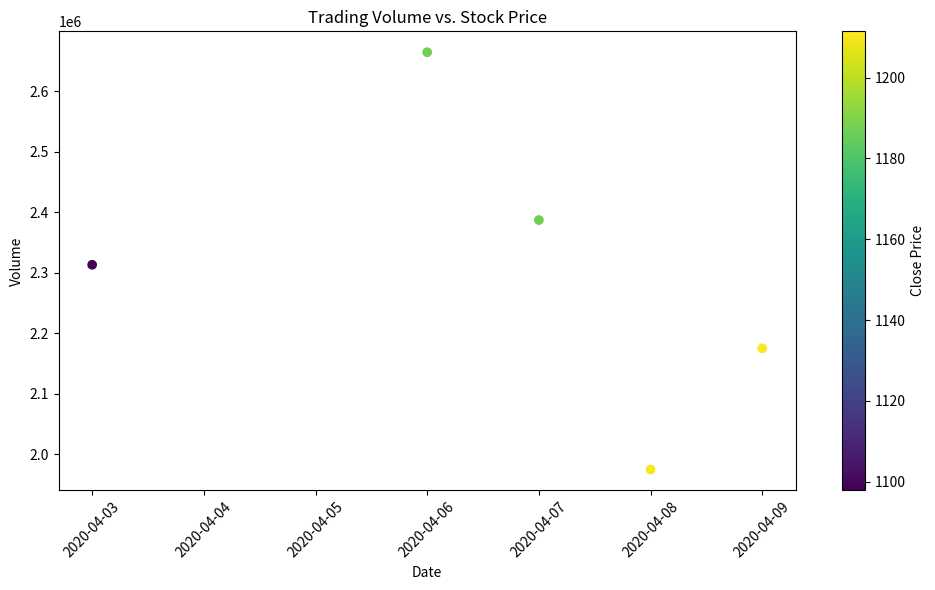

Generate this figure with matplotlib:
import pandas as pd
import matplotlib.pyplot as plt

# Creating a DataFrame from the provided data
data = {
    'Date': ['01-04-2020', '02-04-2020', '03-04-2020', '06-04-2020', '07-04-2020', '08-04-2020', '09-04-2020',
             '13-04-2020', '14-04-2020', '15-04-2020', '16-04-2020', '17-04-2020', '20-04-2020', '21-04-2020',
             '22-04-2020', '23-04-2020', '24-04-2020', '27-04-2020', '28-04-2020', '29-04-2020', '30-04-2020',
             '01-05-2020'],
    'Open': [1122, 1098.26, 1119.015, 1138, 1221, 1206.5, 1224.08, 1209.18, 1245.09, 1245.61, 1274.1, 1284.85, 1271, 1247, 1245.54, 1271.55, 1261.17, 1296, 1287.93, 1341.46, 1324.88, 1328.5],
    'High': [1129.69, 1126.86, 1123.54, 1194.66, 1225, 1219.07, 1225.57, 1220.51, 1282.07, 1280.46, 1279, 1294.43, 1281.6, 1254.27, 1285.613, 1293.31, 1280.4, 1296.15, 1288.05, 1359.99, 1352.82, 1352.07],
    'Low': [1097.45, 1096.4, 1079.81, 1130.94, 1182.23, 1188.16, 1196.735, 1187.598, 1236.93, 1240.4, 1242.62, 1271.23, 1261.37, 1209.71, 1242, 1265.67, 1249.45, 1269, 1232.2, 1325.34, 1322.49, 1311],
    'Close': [1105.62, 1120.84, 1097.88, 1186.92, 1186.51, 1210.28, 1211.45, 1217.56, 1269.23, 1262.47, 1263.47, 1283.25, 1266.61, 1216.34, 1263.21, 1276.31, 1279.31, 1275.88, 1233.67, 1341.48, 1348.66, 1320.61],
    'Adj Close': [1105.62, 1120.84, 1097.88, 1186.92, 1186.51, 1210.28, 1211.45, 1217.56, 1269.23, 1262.47, 1263.47, 1283.25, 1266.61, 1216.34, 1263.21, 1276.31, 1279.31, 1275.88, 1233.67, 1341.48, 1348.66, 1320.61],
    'Volume': [2343100, 1964900, 2313400, 2664700, 2387300, 1975100, 2175400, 1739800, 2470400, 1671700, 2518100, 1949000, 1695500, 2153000, 2093100, 1566200, 1640400, 1600600, 2951300, 3793600, 2665400, 2072500]
}

# Convert the 'Date' column to datetime format
data['Date'] = pd.to_datetime(data['Date'], format='%d-%m-%Y')

# Creating a DataFrame
df = pd.DataFrame(data)

# Filter data between two specific dates
start_date = '2020-04-03'
end_date = '2020-04-10'
filtered_data = df[(df['Date'] >= start_date) & (df['Date'] <= end_date)]

# Create a scatter plot
plt.figure(figsize=(10, 6))
plt.scatter(filtered_data['Date'], filtered_data['Volume'], c=filtered_data['Close'], cmap='viridis', marker='o')
plt.title('Trading Volume vs. Stock Price')
plt.xlabel('Date')
plt.ylabel('Volume')
plt.colorbar(label='Close Price')
plt.xticks(rotation=45)
plt.tight_layout()

# Show the plot
plt.show()
